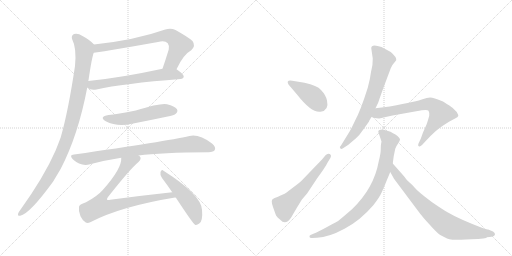
t = 0.00 s
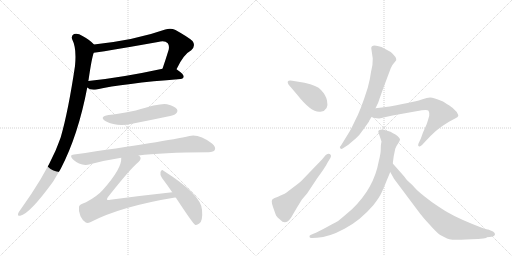
t = 2.12 s
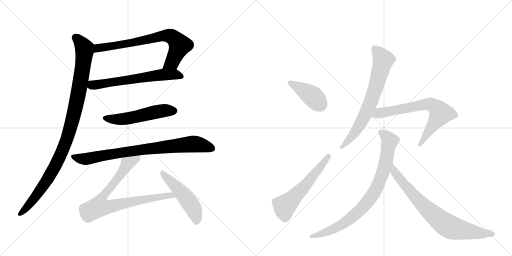
t = 4.25 s
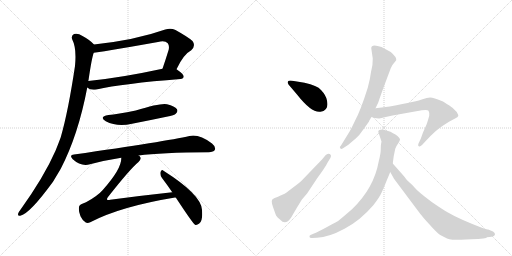
t = 6.37 s
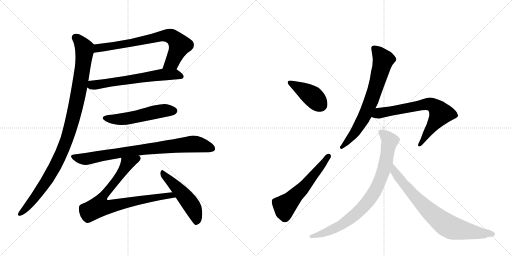
t = 8.49 s
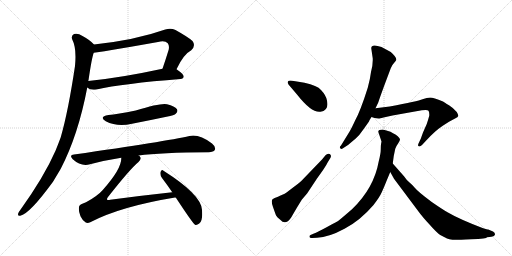
t = 10.61 s

The animated SVG that drew these frames (rendered in a browser with its animation timeline set to each time). Animation: 13 CSS @keyframes rules; one cycle of 10.61 s.

<svg version="1.1" viewBox="0 0 2048 1024" xmlns="http://www.w3.org/2000/svg">
  <g stroke="lightgray" stroke-dasharray="1,1" stroke-width="1" transform="scale(4, 4)">
    <line x1="0" y1="0" x2="256" y2="256"></line>
    <line x1="256" y1="0" x2="0" y2="256"></line>
    <line x1="128" y1="0" x2="128" y2="256"></line>
    <line x1="0" y1="128" x2="256" y2="128"></line>
    <line x1="256" y1="0" x2="512" y2="256"></line>
    <line x1="512" y1="0" x2="256" y2="256"></line>
    <line x1="384" y1="0" x2="384" y2="256"></line>
    <line x1="256" y1="128" x2="512" y2="128"></line>
  </g>
<g transform="scale(1, -1) translate(0, -850)">
   <style type="text/css">
    @keyframes keyframes0 {
      from {
       stroke: black;
       stroke-dashoffset: 738;
       stroke-width: 128;
       }
       71% {
       animation-timing-function: step-end;
       stroke: black;
       stroke-dashoffset: 0;
       stroke-width: 128;
       }
       to {
       stroke: black;
       stroke-width: 1024;
       }
       }
       #make-me-a-hanzi-animation-0 {
         animation: keyframes0 0.850586s both;
         animation-delay: 0.000000s;
         animation-timing-function: linear;
       }
    @keyframes keyframes1 {
      from {
       stroke: black;
       stroke-dashoffset: 630;
       stroke-width: 128;
       }
       67% {
       animation-timing-function: step-end;
       stroke: black;
       stroke-dashoffset: 0;
       stroke-width: 128;
       }
       to {
       stroke: black;
       stroke-width: 1024;
       }
       }
       #make-me-a-hanzi-animation-1 {
         animation: keyframes1 0.762695s both;
         animation-delay: 0.850586s;
         animation-timing-function: linear;
       }
    @keyframes keyframes2 {
      from {
       stroke: black;
       stroke-dashoffset: 1036;
       stroke-width: 128;
       }
       77% {
       animation-timing-function: step-end;
       stroke: black;
       stroke-dashoffset: 0;
       stroke-width: 128;
       }
       to {
       stroke: black;
       stroke-width: 1024;
       }
       }
       #make-me-a-hanzi-animation-2 {
         animation: keyframes2 1.093099s both;
         animation-delay: 1.613281s;
         animation-timing-function: linear;
       }
    @keyframes keyframes3 {
      from {
       stroke: black;
       stroke-dashoffset: 532;
       stroke-width: 128;
       }
       63% {
       animation-timing-function: step-end;
       stroke: black;
       stroke-dashoffset: 0;
       stroke-width: 128;
       }
       to {
       stroke: black;
       stroke-width: 1024;
       }
       }
       #make-me-a-hanzi-animation-3 {
         animation: keyframes3 0.682943s both;
         animation-delay: 2.706380s;
         animation-timing-function: linear;
       }
    @keyframes keyframes4 {
      from {
       stroke: black;
       stroke-dashoffset: 819;
       stroke-width: 128;
       }
       73% {
       animation-timing-function: step-end;
       stroke: black;
       stroke-dashoffset: 0;
       stroke-width: 128;
       }
       to {
       stroke: black;
       stroke-width: 1024;
       }
       }
       #make-me-a-hanzi-animation-4 {
         animation: keyframes4 0.916504s both;
         animation-delay: 3.389323s;
         animation-timing-function: linear;
       }
    @keyframes keyframes5 {
      from {
       stroke: black;
       stroke-dashoffset: 808;
       stroke-width: 128;
       }
       72% {
       animation-timing-function: step-end;
       stroke: black;
       stroke-dashoffset: 0;
       stroke-width: 128;
       }
       to {
       stroke: black;
       stroke-width: 1024;
       }
       }
       #make-me-a-hanzi-animation-5 {
         animation: keyframes5 0.907552s both;
         animation-delay: 4.305827s;
         animation-timing-function: linear;
       }
    @keyframes keyframes6 {
      from {
       stroke: black;
       stroke-dashoffset: 501;
       stroke-width: 128;
       }
       62% {
       animation-timing-function: step-end;
       stroke: black;
       stroke-dashoffset: 0;
       stroke-width: 128;
       }
       to {
       stroke: black;
       stroke-width: 1024;
       }
       }
       #make-me-a-hanzi-animation-6 {
         animation: keyframes6 0.657715s both;
         animation-delay: 5.213379s;
         animation-timing-function: linear;
       }
    @keyframes keyframes7 {
      from {
       stroke: black;
       stroke-dashoffset: 409;
       stroke-width: 128;
       }
       57% {
       animation-timing-function: step-end;
       stroke: black;
       stroke-dashoffset: 0;
       stroke-width: 128;
       }
       to {
       stroke: black;
       stroke-width: 1024;
       }
       }
       #make-me-a-hanzi-animation-7 {
         animation: keyframes7 0.582845s both;
         animation-delay: 5.871094s;
         animation-timing-function: linear;
       }
    @keyframes keyframes8 {
      from {
       stroke: black;
       stroke-dashoffset: 566;
       stroke-width: 128;
       }
       65% {
       animation-timing-function: step-end;
       stroke: black;
       stroke-dashoffset: 0;
       stroke-width: 128;
       }
       to {
       stroke: black;
       stroke-width: 1024;
       }
       }
       #make-me-a-hanzi-animation-8 {
         animation: keyframes8 0.710612s both;
         animation-delay: 6.453939s;
         animation-timing-function: linear;
       }
    @keyframes keyframes9 {
      from {
       stroke: black;
       stroke-dashoffset: 706;
       stroke-width: 128;
       }
       70% {
       animation-timing-function: step-end;
       stroke: black;
       stroke-dashoffset: 0;
       stroke-width: 128;
       }
       to {
       stroke: black;
       stroke-width: 1024;
       }
       }
       #make-me-a-hanzi-animation-9 {
         animation: keyframes9 0.824544s both;
         animation-delay: 7.164551s;
         animation-timing-function: linear;
       }
    @keyframes keyframes10 {
      from {
       stroke: black;
       stroke-dashoffset: 695;
       stroke-width: 128;
       }
       69% {
       animation-timing-function: step-end;
       stroke: black;
       stroke-dashoffset: 0;
       stroke-width: 128;
       }
       to {
       stroke: black;
       stroke-width: 1024;
       }
       }
       #make-me-a-hanzi-animation-10 {
         animation: keyframes10 0.815592s both;
         animation-delay: 7.989095s;
         animation-timing-function: linear;
       }
    @keyframes keyframes11 {
      from {
       stroke: black;
       stroke-dashoffset: 836;
       stroke-width: 128;
       }
       73% {
       animation-timing-function: step-end;
       stroke: black;
       stroke-dashoffset: 0;
       stroke-width: 128;
       }
       to {
       stroke: black;
       stroke-width: 1024;
       }
       }
       #make-me-a-hanzi-animation-11 {
         animation: keyframes11 0.930339s both;
         animation-delay: 8.804687s;
         animation-timing-function: linear;
       }
    @keyframes keyframes12 {
      from {
       stroke: black;
       stroke-dashoffset: 771;
       stroke-width: 128;
       }
       72% {
       animation-timing-function: step-end;
       stroke: black;
       stroke-dashoffset: 0;
       stroke-width: 128;
       }
       to {
       stroke: black;
       stroke-width: 1024;
       }
       }
       #make-me-a-hanzi-animation-12 {
         animation: keyframes12 0.877441s both;
         animation-delay: 9.735026s;
         animation-timing-function: linear;
       }
</style>
<path d="M 706 573 Q 734 633 765 649 Q 784 667 770 686 Q 754 701 702 730 Q 683 739 661 732 Q 543 690 376 672 C 346 669 345 636 375 639 Q 390 639 632 682 Q 660 689 671 677 Q 678 668 675 652 Q 662 610 650 575 C 640 547 693 546 706 573 Z" fill="lightgray"></path> 
<path d="M 349 500 Q 361 488 386 492 Q 492 516 722 534 Q 734 535 735 544 Q 735 553 706 573 C 691 584 679 581 650 575 Q 484 539 353 526 C 323 523 324 516 349 500 Z" fill="lightgray"></path> 
<path d="M 376 672 Q 360 690 330 706 Q 311 719 296 714 Q 283 707 289 692 Q 307 658 300 586 Q 273 405 243 301 Q 233 274 222 247 Q 176 142 81 10 Q 75 3 73 -3 Q 69 -15 81 -13 Q 118 -6 212 123 Q 227 148 243 175 Q 313 310 349 500 L 353 526 Q 353 527 354 529 Q 367 619 375 639 C 382 666 382 666 376 672 Z" fill="lightgray"></path> 
<path d="M 434 390 Q 394 383 423 365 Q 469 341 528 355 Q 595 368 666 383 Q 699 390 703 395 Q 713 404 708 413 Q 699 426 668 433 Q 644 439 543 408 Q 468 393 434 390 Z" fill="lightgray"></path> 
<path d="M 554 228 Q 642 240 835 241 Q 854 242 859 250 Q 865 262 848 276 Q 796 315 758 306 Q 665 285 296 232 Q 275 231 291 213 Q 324 183 360 193 Q 420 209 485 219 L 554 228 Z" fill="lightgray"></path> 
<path d="M 485 219 Q 488 176 411 90 Q 389 65 344 41 Q 316 32 316 22 Q 313 6 322 -15 Q 331 -34 343 -40 Q 350 -44 361 -39 Q 481 24 700 60 Q 701 60 703 60 C 733 64 719 84 689 81 Q 568 68 441 51 Q 431 48 428 52 Q 427 55 432 62 Q 520 174 554 202 Q 567 215 560 223 Q 559 226 554 228 C 541 255 488 249 485 219 Z" fill="lightgray"></path> 
<path d="M 703 60 Q 772 -45 780 -49 Q 787 -52 797 -44 Q 812 -34 808 11 Q 804 72 654 167 Q 647 174 642 162 Q 639 149 648 138 Q 667 113 689 81 L 703 60 Z" fill="lightgray"></path> 
<path d="M 1218 519 L 1169 527 Q 1143 531 1154 512 L 1188 472 Q 1247 397 1282 403 Q 1317 408 1308 448 Q 1304 469 1284 490 Q 1269 508 1218 519 Z" fill="lightgray"></path> 
<path d="M 1207 51 L 1229 77 L 1268 136 Q 1302 182 1311 201 L 1322 219 Q 1327 229 1319 234 Q 1310 238 1302 229 L 1288 212 L 1209 130 Q 1202 122 1171 99 Q 1140 75 1134 73 Q 1127 71 1120 67 Q 1112 62 1104 60 Q 1095 58 1092 54 Q 1082 51 1092 22 Q 1102 -7 1105 -13 Q 1108 -19 1121 -29 Q 1142 -53 1164 -21 L 1188 20 L 1207 51 Z" fill="lightgray"></path> 
<path d="M 1485 657 L 1491 616 Q 1492 591 1484 562 Q 1481 536 1471 499 Q 1441 404 1420 367 Q 1407 339 1399 325 L 1364 268 Q 1356 261 1361 257 Q 1365 252 1372 257 L 1392 270 L 1423 296 Q 1438 309 1454 333 L 1476 364 Q 1476 367 1486 382 L 1502 417 L 1513 440 Q 1517 453 1536 505 L 1563 577 Q 1568 590 1576 598 Q 1583 606 1585 610 Q 1587 621 1563 642 L 1526 662 Q 1485 677 1485 657 Z" fill="lightgray"></path> 
<path d="M 1486 382 L 1498 378 L 1515 376 Q 1518 376 1534 380 L 1570 388 L 1665 405 Q 1709 413 1714 407 Q 1718 401 1717 387 Q 1713 372 1707 354 L 1692 320 L 1683 295 L 1674 276 Q 1670 267 1675 265 Q 1680 262 1688 270 L 1702 285 Q 1739 326 1771 347 L 1796 363 L 1822 377 Q 1831 381 1833 386 Q 1834 390 1827 402 Q 1815 417 1796 429 Q 1776 441 1772 444 Q 1733 460 1721 460 Q 1708 460 1690 453 Q 1672 445 1559 424 L 1502 417 C 1472 413 1457 391 1486 382 Z" fill="lightgray"></path> 
<path d="M 1513 323 L 1526 284 L 1524 273 Q 1523 267 1523 252 Q 1523 236 1515 205 Q 1496 98 1409 14 Q 1377 -14 1355 -32 Q 1351 -35 1310 -57 Q 1268 -80 1256 -84 L 1242 -90 Q 1237 -91 1238 -98 Q 1239 -103 1249 -102 L 1268 -101 Q 1315 -99 1378 -65 Q 1441 -32 1494 30 Q 1518 61 1526 79 Q 1534 96 1546 126 L 1561 162 L 1571 196 L 1575 226 L 1581 255 Q 1585 266 1593 277 Q 1600 288 1600 293 Q 1599 297 1591 305 Q 1582 313 1572 317 Q 1562 325 1552 326 Q 1542 330 1531 332 Q 1513 332 1513 323 Z" fill="lightgray"></path> 
<path d="M 1561 162 L 1576 135 L 1674 4 Q 1690 -18 1719 -49 Q 1747 -81 1761 -90 L 1788 -104 Q 1797 -108 1810 -109 Q 1822 -110 1885 -107 Q 1948 -105 1948 -99 L 1966 -97 Q 1979 -95 1980 -88 Q 1981 -81 1972 -76 L 1953 -68 Q 1951 -68 1930 -62 Q 1836 -26 1790 1 Q 1772 11 1727 42 Q 1672 83 1660 98 Q 1648 112 1637 121 Q 1626 130 1616 145 L 1571 196 C 1551 218 1546 188 1561 162 Z" fill="lightgray"></path> 
      <clipPath id="make-me-a-hanzi-clip-0">
      <path d="M 706 573 Q 734 633 765 649 Q 784 667 770 686 Q 754 701 702 730 Q 683 739 661 732 Q 543 690 376 672 C 346 669 345 636 375 639 Q 390 639 632 682 Q 660 689 671 677 Q 678 668 675 652 Q 662 610 650 575 C 640 547 693 546 706 573 Z" fill="lightgray"></path>
      </clipPath>
      <path clip-path="url(#make-me-a-hanzi-clip-0)" d="M 376 644 L 392 658 L 497 672 L 673 708 L 695 699 L 719 669 L 689 602 L 657 579 " fill="none" id="make-me-a-hanzi-animation-0" stroke-dasharray="610 1220" stroke-linecap="round"></path>

      <clipPath id="make-me-a-hanzi-clip-1">
      <path d="M 349 500 Q 361 488 386 492 Q 492 516 722 534 Q 734 535 735 544 Q 735 553 706 573 C 691 584 679 581 650 575 Q 484 539 353 526 C 323 523 324 516 349 500 Z" fill="lightgray"></path>
      </clipPath>
      <path clip-path="url(#make-me-a-hanzi-clip-1)" d="M 361 518 L 369 509 L 398 512 L 656 552 L 703 553 L 726 544 " fill="none" id="make-me-a-hanzi-animation-1" stroke-dasharray="502 1004" stroke-linecap="round"></path>

      <clipPath id="make-me-a-hanzi-clip-2">
      <path d="M 376 672 Q 360 690 330 706 Q 311 719 296 714 Q 283 707 289 692 Q 307 658 300 586 Q 273 405 243 301 Q 233 274 222 247 Q 176 142 81 10 Q 75 3 73 -3 Q 69 -15 81 -13 Q 118 -6 212 123 Q 227 148 243 175 Q 313 310 349 500 L 353 526 Q 353 527 354 529 Q 367 619 375 639 C 382 666 382 666 376 672 Z" fill="lightgray"></path>
      </clipPath>
      <path clip-path="url(#make-me-a-hanzi-clip-2)" d="M 302 700 L 324 679 L 338 646 L 308 448 L 269 296 L 224 192 L 187 126 L 126 42 L 82 -4 " fill="none" id="make-me-a-hanzi-animation-2" stroke-dasharray="908 1816" stroke-linecap="round"></path>

      <clipPath id="make-me-a-hanzi-clip-3">
      <path d="M 434 390 Q 394 383 423 365 Q 469 341 528 355 Q 595 368 666 383 Q 699 390 703 395 Q 713 404 708 413 Q 699 426 668 433 Q 644 439 543 408 Q 468 393 434 390 Z" fill="lightgray"></path>
      </clipPath>
      <path clip-path="url(#make-me-a-hanzi-clip-3)" d="M 425 379 L 435 374 L 487 373 L 648 407 L 696 407 " fill="none" id="make-me-a-hanzi-animation-3" stroke-dasharray="404 808" stroke-linecap="round"></path>

      <clipPath id="make-me-a-hanzi-clip-4">
      <path d="M 554 228 Q 642 240 835 241 Q 854 242 859 250 Q 865 262 848 276 Q 796 315 758 306 Q 665 285 296 232 Q 275 231 291 213 Q 324 183 360 193 Q 420 209 485 219 L 554 228 Z" fill="lightgray"></path>
      </clipPath>
      <path clip-path="url(#make-me-a-hanzi-clip-4)" d="M 293 223 L 320 215 L 349 215 L 486 241 L 769 274 L 810 269 L 848 256 " fill="none" id="make-me-a-hanzi-animation-4" stroke-dasharray="691 1382" stroke-linecap="round"></path>

      <clipPath id="make-me-a-hanzi-clip-5">
      <path d="M 485 219 Q 488 176 411 90 Q 389 65 344 41 Q 316 32 316 22 Q 313 6 322 -15 Q 331 -34 343 -40 Q 350 -44 361 -39 Q 481 24 700 60 Q 701 60 703 60 C 733 64 719 84 689 81 Q 568 68 441 51 Q 431 48 428 52 Q 427 55 432 62 Q 520 174 554 202 Q 567 215 560 223 Q 559 226 554 228 C 541 255 488 249 485 219 Z" fill="lightgray"></path>
      </clipPath>
      <path clip-path="url(#make-me-a-hanzi-clip-5)" d="M 549 216 L 511 196 L 467 130 L 412 64 L 397 24 L 441 24 L 683 70 L 690 62 " fill="none" id="make-me-a-hanzi-animation-5" stroke-dasharray="680 1360" stroke-linecap="round"></path>

      <clipPath id="make-me-a-hanzi-clip-6">
      <path d="M 703 60 Q 772 -45 780 -49 Q 787 -52 797 -44 Q 812 -34 808 11 Q 804 72 654 167 Q 647 174 642 162 Q 639 149 648 138 Q 667 113 689 81 L 703 60 Z" fill="lightgray"></path>
      </clipPath>
      <path clip-path="url(#make-me-a-hanzi-clip-6)" d="M 652 156 L 730 76 L 762 34 L 784 -16 L 784 -42 " fill="none" id="make-me-a-hanzi-animation-6" stroke-dasharray="373 746" stroke-linecap="round"></path>

      <clipPath id="make-me-a-hanzi-clip-7">
      <path d="M 1218 519 L 1169 527 Q 1143 531 1154 512 L 1188 472 Q 1247 397 1282 403 Q 1317 408 1308 448 Q 1304 469 1284 490 Q 1269 508 1218 519 Z" fill="lightgray"></path>
      </clipPath>
      <path clip-path="url(#make-me-a-hanzi-clip-7)" d="M 1161 520 L 1244 470 L 1284 430 " fill="none" id="make-me-a-hanzi-animation-7" stroke-dasharray="281 562" stroke-linecap="round"></path>

      <clipPath id="make-me-a-hanzi-clip-8">
      <path d="M 1207 51 L 1229 77 L 1268 136 Q 1302 182 1311 201 L 1322 219 Q 1327 229 1319 234 Q 1310 238 1302 229 L 1288 212 L 1209 130 Q 1202 122 1171 99 Q 1140 75 1134 73 Q 1127 71 1120 67 Q 1112 62 1104 60 Q 1095 58 1092 54 Q 1082 51 1092 22 Q 1102 -7 1105 -13 Q 1108 -19 1121 -29 Q 1142 -53 1164 -21 L 1188 20 L 1207 51 Z" fill="lightgray"></path>
      </clipPath>
      <path clip-path="url(#make-me-a-hanzi-clip-8)" d="M 1098 44 L 1137 26 L 1149 34 L 1212 97 L 1314 225 " fill="none" id="make-me-a-hanzi-animation-8" stroke-dasharray="438 876" stroke-linecap="round"></path>

      <clipPath id="make-me-a-hanzi-clip-9">
      <path d="M 1485 657 L 1491 616 Q 1492 591 1484 562 Q 1481 536 1471 499 Q 1441 404 1420 367 Q 1407 339 1399 325 L 1364 268 Q 1356 261 1361 257 Q 1365 252 1372 257 L 1392 270 L 1423 296 Q 1438 309 1454 333 L 1476 364 Q 1476 367 1486 382 L 1502 417 L 1513 440 Q 1517 453 1536 505 L 1563 577 Q 1568 590 1576 598 Q 1583 606 1585 610 Q 1587 621 1563 642 L 1526 662 Q 1485 677 1485 657 Z" fill="lightgray"></path>
      </clipPath>
      <path clip-path="url(#make-me-a-hanzi-clip-9)" d="M 1498 657 L 1532 609 L 1505 505 L 1454 377 L 1414 313 L 1367 261 " fill="none" id="make-me-a-hanzi-animation-9" stroke-dasharray="578 1156" stroke-linecap="round"></path>

      <clipPath id="make-me-a-hanzi-clip-10">
      <path d="M 1486 382 L 1498 378 L 1515 376 Q 1518 376 1534 380 L 1570 388 L 1665 405 Q 1709 413 1714 407 Q 1718 401 1717 387 Q 1713 372 1707 354 L 1692 320 L 1683 295 L 1674 276 Q 1670 267 1675 265 Q 1680 262 1688 270 L 1702 285 Q 1739 326 1771 347 L 1796 363 L 1822 377 Q 1831 381 1833 386 Q 1834 390 1827 402 Q 1815 417 1796 429 Q 1776 441 1772 444 Q 1733 460 1721 460 Q 1708 460 1690 453 Q 1672 445 1559 424 L 1502 417 C 1472 413 1457 391 1486 382 Z" fill="lightgray"></path>
      </clipPath>
      <path clip-path="url(#make-me-a-hanzi-clip-10)" d="M 1494 385 L 1516 398 L 1705 434 L 1737 426 L 1755 409 L 1761 394 L 1680 271 " fill="none" id="make-me-a-hanzi-animation-10" stroke-dasharray="567 1134" stroke-linecap="round"></path>

      <clipPath id="make-me-a-hanzi-clip-11">
      <path d="M 1513 323 L 1526 284 L 1524 273 Q 1523 267 1523 252 Q 1523 236 1515 205 Q 1496 98 1409 14 Q 1377 -14 1355 -32 Q 1351 -35 1310 -57 Q 1268 -80 1256 -84 L 1242 -90 Q 1237 -91 1238 -98 Q 1239 -103 1249 -102 L 1268 -101 Q 1315 -99 1378 -65 Q 1441 -32 1494 30 Q 1518 61 1526 79 Q 1534 96 1546 126 L 1561 162 L 1571 196 L 1575 226 L 1581 255 Q 1585 266 1593 277 Q 1600 288 1600 293 Q 1599 297 1591 305 Q 1582 313 1572 317 Q 1562 325 1552 326 Q 1542 330 1531 332 Q 1513 332 1513 323 Z" fill="lightgray"></path>
      </clipPath>
      <path clip-path="url(#make-me-a-hanzi-clip-11)" d="M 1525 320 L 1559 286 L 1534 166 L 1488 66 L 1429 -2 L 1362 -52 L 1296 -82 L 1245 -96 " fill="none" id="make-me-a-hanzi-animation-11" stroke-dasharray="708 1416" stroke-linecap="round"></path>

      <clipPath id="make-me-a-hanzi-clip-12">
      <path d="M 1561 162 L 1576 135 L 1674 4 Q 1690 -18 1719 -49 Q 1747 -81 1761 -90 L 1788 -104 Q 1797 -108 1810 -109 Q 1822 -110 1885 -107 Q 1948 -105 1948 -99 L 1966 -97 Q 1979 -95 1980 -88 Q 1981 -81 1972 -76 L 1953 -68 Q 1951 -68 1930 -62 Q 1836 -26 1790 1 Q 1772 11 1727 42 Q 1672 83 1660 98 Q 1648 112 1637 121 Q 1626 130 1616 145 L 1571 196 C 1551 218 1546 188 1561 162 Z" fill="lightgray"></path>
      </clipPath>
      <path clip-path="url(#make-me-a-hanzi-clip-12)" d="M 1573 189 L 1578 163 L 1613 116 L 1711 11 L 1779 -46 L 1834 -68 L 1898 -81 L 1971 -86 " fill="none" id="make-me-a-hanzi-animation-12" stroke-dasharray="643 1286" stroke-linecap="round"></path>

</g>
</svg>
